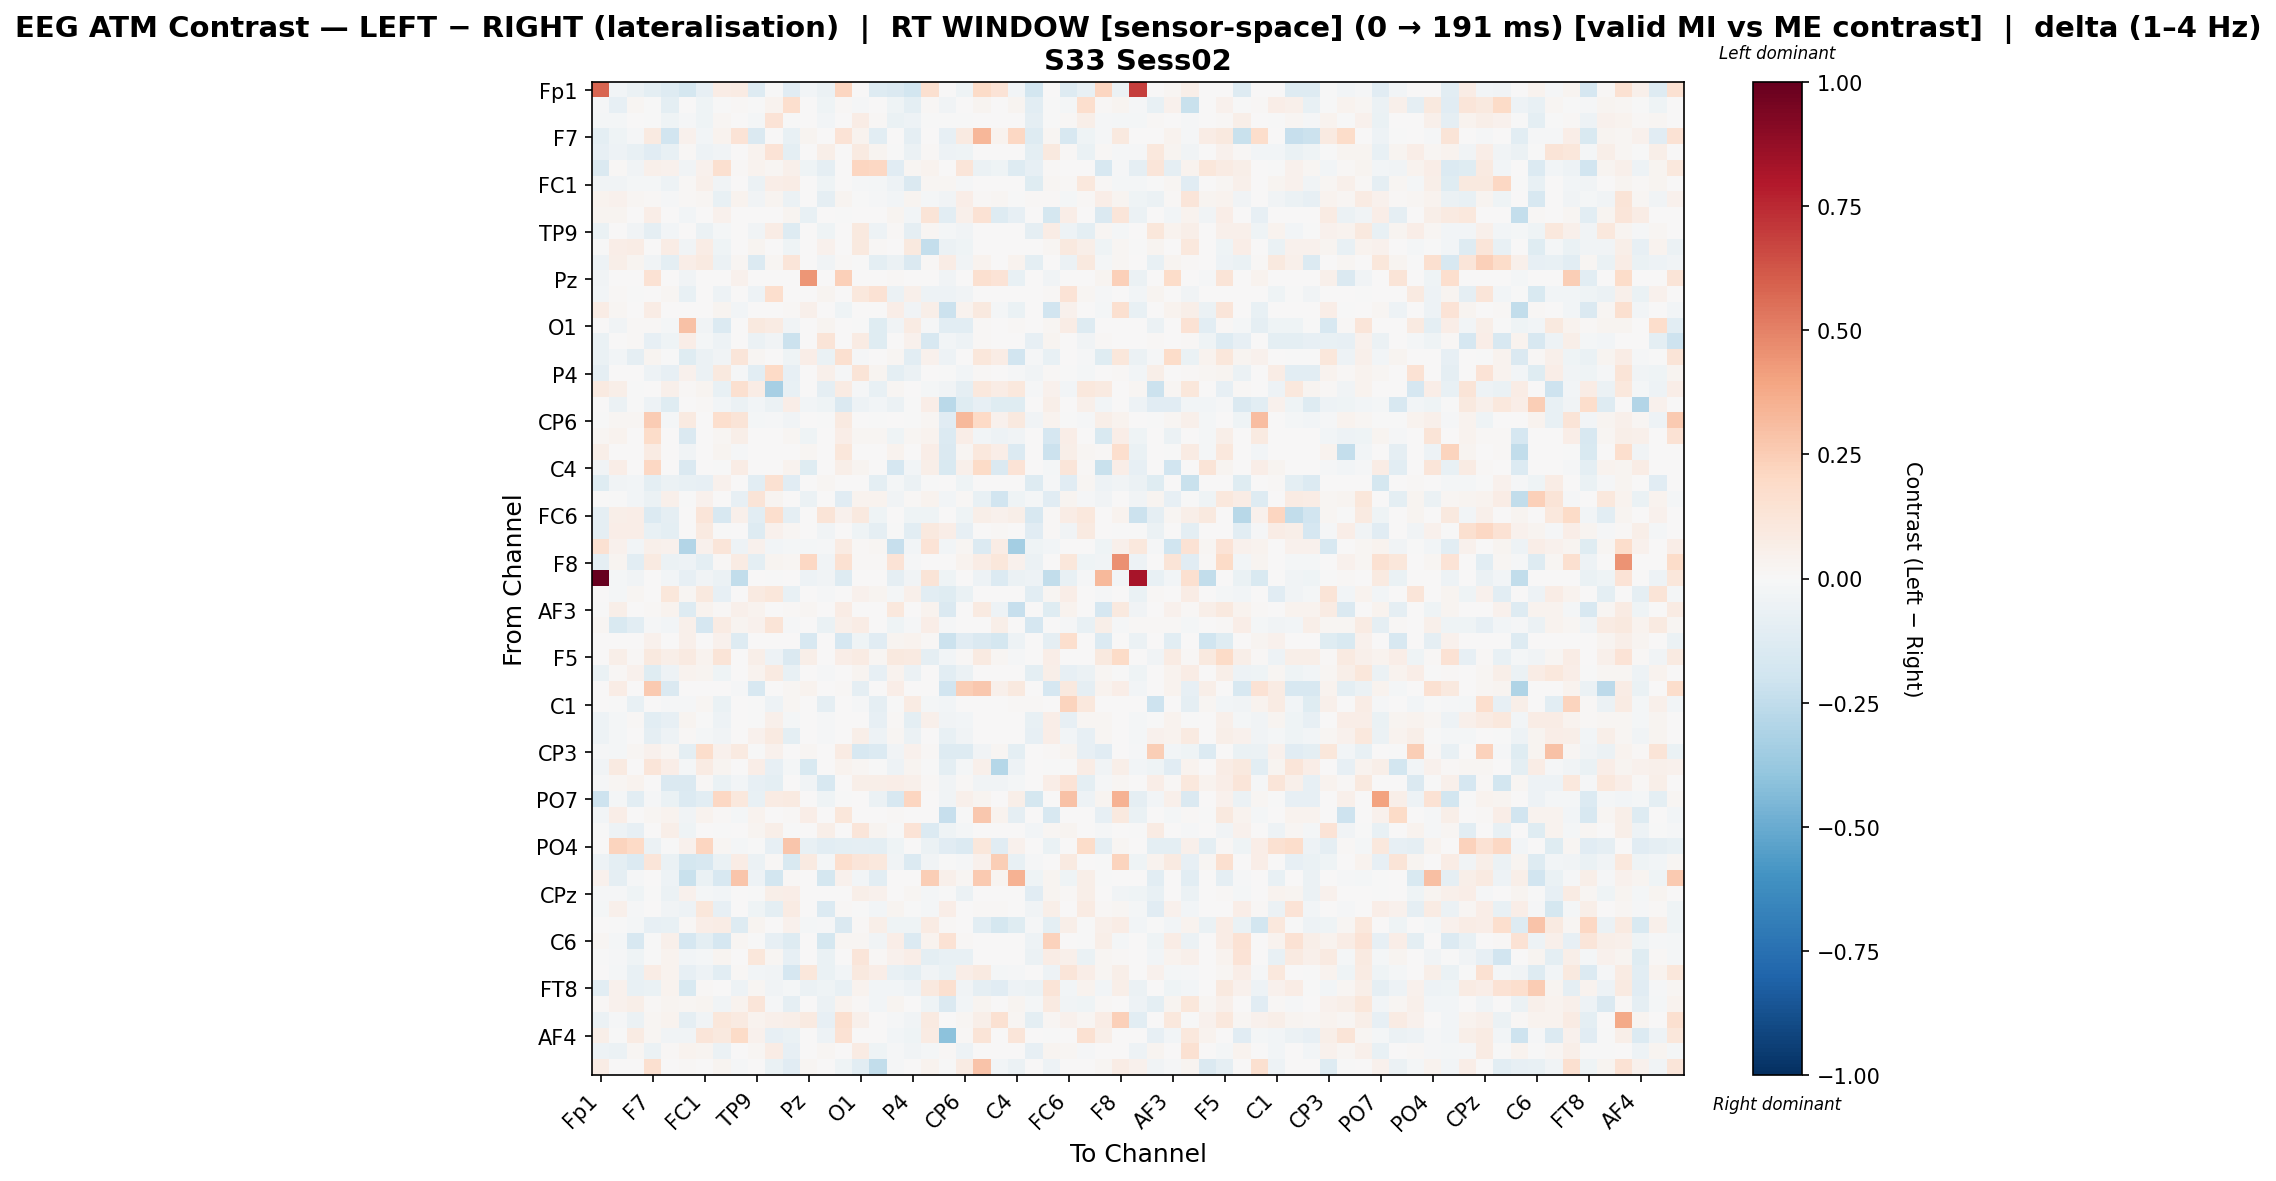

Values plotted in this chart, from the file beside it:
, Fp1, Fz, F3, F7, FT9, FC5, FC1, C3, T7, TP9, CP5, CP1, Pz, P3, P7, O1, Oz, O2, P4, P8, TP10, CP6, CP2
Fp1, 0.5824, -0.02596, -0.05829, -0.1013, -0.131, -0.1796, -0.07967, 0.07187, 0.08571, -0.131, -0.004327, -0.1147, -0.03089, -0.05625, 0.2117, 0.0, -0.131, -0.1406, -0.1872, 0.1581, 0.0, -0.04589, 0.1948
Fz, -0.0108, -0.0826, 0.01825, -0.004756, -0.09847, 0.007059, -0.03924, -0.003205, 0.009921, -0.002961, 0.0342, 0.1674, 0.0, -0.04254, 0.009921, -0.009969, 0.0, -0.04249, -0.09881, 0.01155, -0.03769, 0.00463, 0.02381
F3, -0.02254, -0.02246, 0.003353, -0.006678, -0.04027, -0.01191, -0.04507, 0.02215, 0.0, -0.01924, 0.1371, -0.0004201, 0.0, -0.03125, 0.0, 0.07402, 0.01553, -0.06366, -0.04722, -0.007102, -0.004007, -0.0004597, 0.0
F7, -0.1008, -0.04191, -0.00881, 0.08664, -0.1932, 0.04212, -0.02643, 0.03847, 0.1368, -0.1432, 0.0, -0.07743, 0.03057, 0.0, 0.1363, 0.03847, -0.1091, 0.001212, -0.08805, 0.0, -0.08086, 0.0889, 0.3294
FT9, -0.08007, -0.05323, -0.0749, -0.1094, -0.07126, 0.01273, -0.04891, -0.03393, 0.0, 0.03158, 0.136, -0.09397, 0.0, 0.06134, 0.0, 0.09278, 0.02664, -0.0004455, -0.05692, 0.01011, -0.05467, -0.04376, 0.0
FC5, -0.1437, 0.01513, -0.03406, 0.05064, 0.04171, -0.03441, 0.04395, 0.1564, 0.01411, 0.03332, 0.01694, 0.05052, -0.04174, -0.09096, 0.005562, 0.2128, 0.2049, -0.1136, 0.01704, 0.03688, 0.0, 0.1198, -0.06231
FC1, -0.03507, -0.03672, -0.01945, -0.01816, -0.05021, 0.01033, 0.04807, -0.03312, 0.0, -0.05788, 0.06499, 0.07762, 0.0, -0.04195, 0.0, -0.008822, -0.01816, -0.04696, -0.1411, 0.01771, 0.01711, -0.01402, 0.0
C3, 0.03147, 0.04554, 0.01574, 0.01331, -0.01025, 0.00862, 0.01955, -0.07292, 0.03627, -0.03175, 0.02769, -0.0574, 0.0, -0.09177, 0.0278, -0.007255, -0.01244, -0.02433, 0.02689, -0.0231, -0.03303, 0.06796, 0.01331
T7, 0.0275, 0.03045, 0.0, 0.06392, 0.0, -0.02721, 0.0, 0.0422, 0.001573, 0.0, 0.006439, 0.02521, -0.07561, 0.005151, -0.004901, 0.0, 0.0, 0.02962, -0.03025, 0.1251, -0.1019, 0.0528, 0.1439
TP9, -0.06779, 0.001152, -0.03221, -0.09321, -0.03073, 0.0008243, -0.05857, -0.02006, 0.0, -0.03248, 0.07585, -0.1298, 0.0, -0.04347, 0.0, 0.1004, -0.04922, 0.01485, -0.09362, 0.02033, -0.01652, -0.03526, 0.0
CP5, -0.007308, 0.06274, 0.07469, 0.0, 0.07269, -0.03269, 0.0745, -0.04197, 0.005899, 0.03113, 0.000576, -0.04463, 0.0, 0.04608, 0.0, 0.099, 0.008901, 0.0009114, 0.09634, -0.2385, -0.05735, -0.03965, 0.0
CP1, -0.05356, 0.06195, 0.02932, -0.03294, -0.09639, 0.06713, 0.08761, -0.05803, 0.02295, -0.134, 0.01653, 0.1179, 0.0, -0.03616, 0.01451, -0.004661, -0.09639, -0.05896, -0.1427, 0.01474, 0.07247, -0.03286, 0.03373
Pz, -0.03297, 0.003078, 0.0, 0.1436, 0.0, -0.03605, 0.0, 0.0, 0.04103, 0.0, 0.0, 0.003078, 0.4418, 0.0, 0.2397, 0.0, 0.0, 0.0146, 0.003078, 0.0, -0.03309, 0.0, 0.1615
P3, -0.02776, 0.01552, -0.0001444, 0.0, 0.01978, -0.07286, 0.003051, -0.05114, 0.007267, -0.04707, 0.1677, 0.006882, 0.0, 0.02975, 0.0, 0.1082, 0.1468, -0.06215, 0.05279, -0.05182, -0.05182, -0.03147, 0.0
P7, 0.07454, 0.02021, 0.0, 0.07622, 0.0, 0.00433, 0.0, 0.02575, -0.0252, 0.0, 0.0, 0.009795, 0.05369, 0.0, -0.04393, 0.0, 0.0, 0.06448, -0.0376, 0.05897, -0.2177, 0.0367, 0.09955
O1, 0.0, -0.03727, 0.0154, 0.009196, -0.02036, 0.2966, -0.03727, -0.1387, 0.0, 0.09792, 0.07854, -0.03393, 0.0, 0.0279, 0.0, -0.002269, -0.1244, -0.03727, 0.08228, -0.0101, -0.1093, -0.1019, 0.01003
Oz, -0.06557, 0.0, 0.0151, -0.07875, -0.04139, 0.06427, -0.01639, -0.05222, 0.0, -0.05794, -0.03835, -0.2167, 0.0, 0.1298, 0.0, 0.08032, -0.1196, 0.0, 0.04031, -0.1607, -0.02459, -0.05272, 0.01414
O2, -0.0629, -0.0252, -0.09277, 0.02867, -0.003281, -0.1207, -0.06006, -0.03289, 0.1198, 0.01973, 0.004951, -0.0432, 0.0629, -0.06375, 0.1604, -0.01161, 0.0, 0.01932, -0.1083, 0.04061, -0.05362, 0.001512, 0.1121
P4, -0.0874, 0.0004624, 0.002504, -0.05204, -0.08137, 0.04212, -0.05798, 0.09753, -0.009692, -0.1031, 0.196, -0.07841, 0.006202, 0.0537, -0.01262, 0.1272, 0.02695, -0.09894, -0.06199, 0.0, -0.003529, -0.02397, 0.01116
P8, 0.08948, 0.05642, -0.007631, 0.0, 0.0495, 0.01278, 0.02612, -0.07607, 0.1586, 0.07255, -0.3322, -0.07521, 0.0, -0.09264, 0.08149, -0.01158, -0.0761, 0.02237, 0.0, -0.0214, -0.0353, -0.08744, 0.1065
TP10, 0.0, -0.06196, -0.005212, -0.05189, -0.1187, 0.0, 0.01017, -0.02476, -0.05522, -0.02919, -0.05733, 0.06593, -0.02919, -0.0417, -0.1419, -0.05394, -0.02476, -0.05719, -0.005212, 0.06306, -0.2728, -0.1199, -0.08504
CP6, -0.003199, 0.02253, 0.01742, 0.2536, -0.01579, 0.08931, 0.007204, 0.1718, 0.1259, -0.01579, -0.009376, -0.0354, 0.0, -0.005754, 0.09323, 0.006699, -0.002355, 0.007343, -0.006127, 0.01901, -0.115, 0.3243, 0.2
CP2, 0.02253, 0.03633, 0.0, 0.1852, 0.0, -0.1408, 0.0, 0.01571, 0.05832, 0.0, 0.0, 0.02119, -0.04171, 0.0, 0.06422, 0.01963, 0.01701, -0.04572, 0.01571, 0.03633, -0.1406, 0.06361, -0.02604
Cz, 0.05565, 0.007645, 0.0, 0.08494, 0.0, -0.03143, 0.0, 0.0236, -0.01241, 0.0, 0.0, 0.0, 0.0157, 0.0, 0.1115, 0.0, 0.0, 0.03508, 0.001529, 0.06785, -0.1463, 0.02283, 0.1056
C4, -0.03204, 0.06506, 0.0, 0.2076, 0.0, -0.1454, 0.0, -0.001785, 0.07613, 0.0, 0.0, 0.03416, -0.1179, 0.0, 0.06146, 0.0279, 0.0, -0.1709, -0.02515, 0.05855, -0.1551, 0.04876, 0.1887
T8, -0.1176, -0.0377, -0.02632, -0.09557, -0.0573, -0.07543, -0.08439, 0.04321, 0.0, -0.1081, 0.1542, -0.1097, 0.0, 0.01829, 0.0, 0.0, -0.09557, -0.022, -0.0594, -0.003143, 0.0, -0.04544, 0.0
FT10, 0.0, -0.002614, -0.02558, -0.0564, 0.05268, -0.004344, 0.0439, 0.002365, -0.08468, 0.1298, 0.02737, 0.0, -0.05884, 0.001792, -0.1101, 0.03704, 0.03704, -0.03705, 0.01145, 0.03704, -0.02523, 0.01307, -0.07635
FC6, -0.09087, 0.06147, 0.06574, -0.1363, -0.0886, 0.0, 0.1237, -0.1616, 0.05359, -0.1043, 0.1643, -0.08898, 0.0, 0.1282, 0.03991, 0.09806, -0.04247, 0.0, -0.04311, -0.04423, 0.0, -0.0435, 0.05473
FC2, -0.08734, 0.06273, 0.06343, -0.07258, -0.09482, 0.0, 0.08903, -0.002821, 0.0, -0.1297, 0.04125, 0.02301, 0.0, -0.03162, 0.0, -0.04019, -0.08734, -0.004001, -0.106, 0.1001, 0.07017, -0.07996, 0.0
F4, 0.1504, 0.04102, -0.02383, 0.04964, 0.04102, -0.2963, 0.04102, 0.1223, -0.05324, 0.04102, -0.02523, -0.01716, -0.01719, -0.01262, 0.08434, 0.01481, 0.02221, -0.233, -0.02409, 0.1357, -0.02523, 0.02308, -0.1344
F8, -0.08887, 0.02831, -0.1017, 0.08943, -0.06062, -0.04871, -0.096, 0.01043, 0.08087, -0.09706, 0.02834, 0.01694, 0.2052, -0.03323, 0.1537, 0.01002, 0.01002, 0.1376, -0.01338, 0.0, 0.0, 0.03339, 0.0746
Fp2, 1.0, -0.0177, -0.03245, 0.0, -0.02803, -0.07818, -0.03245, -0.059, -0.2438, 0.0, -0.00295, 0.0, -0.05015, -0.03835, -0.1314, 0.0, 0.0, -0.08703, -0.03835, 0.1261, -0.04425, 0.0, -0.05403
AF7, 0.0, -0.02003, 0.01735, 0.0, 0.1103, 0.02228, 0.1007, -0.08487, 0.0, 0.09154, 0.1156, -0.07798, 0.0, -0.008593, 0.0, 0.03988, 0.02957, -0.01795, 0.05326, -0.1092, -0.118, -0.06591, 0.0
AF3, -0.003021, 0.05941, 0.0, 0.01536, 0.03548, -0.1272, 0.03136, 0.008251, 0.05271, 0.03548, 0.0, 0.0132, 0.01785, 0.0, 0.07664, 0.0, 0.0, 0.1049, 0.0008251, 0.03227, -0.1407, 0.002148, 0.0886
AFz, 0.01723, -0.1541, -0.1017, -0.01429, -0.02542, 0.04842, -0.1681, 0.08086, 0.02567, 0.04658, 0.127, -0.01414, 0.0, -0.06649, 0.05455, 0.07532, 0.001757, -0.04642, -0.0141, 0.06458, -0.01255, 0.003445, 0.0
F1, 0.002014, 0.0, 0.0, 0.04631, 0.0, 0.05034, 0.0, 0.04228, -0.1295, 0.0, 0.0, 0.0, -0.1626, 0.0, -0.1708, -0.04622, -0.1108, 0.02416, 0.03624, 0.01556, -0.2113, -0.1149, -0.1457
F5, 0.0, 0.0567, 0.01221, 0.09533, 0.05496, 0.09036, 0.03315, 0.1305, 0.001321, 0.05496, -0.05461, -0.1453, 0.06077, 0.0, 0.06974, 0.08176, 0.01812, 0.09869, 0.09286, -0.09308, -0.02821, 0.01022, 0.09231
FT7, -0.06334, 0.01503, 0.03926, -0.1172, -0.05135, 0.03893, 0.02786, -0.04346, 0.0, 0.03695, 0.08919, -0.07195, 0.0, -0.01072, 0.0, 0.02485, -0.07909, 0.03169, -0.05512, 0.00345, -0.1048, -0.05957, 0.0
FC3, 0.002765, 0.07188, 0.0, 0.26, -0.1411, 0.0, 0.0, 0.0, -0.01447, -0.1564, 0.0, 0.02243, 0.03594, 0.0, 0.0155, -0.09135, 0.0, 0.06796, 0.0, 0.0, -0.1933, 0.2457, 0.2722
C1, 0.0, -0.002751, -0.07593, 0.0, -0.01208, -0.01278, 0.01787, -0.06909, 0.0, -0.004394, -0.05199, 0.02053, 0.0, -0.08858, 0.0, -0.01525, -0.08958, -0.003196, 0.07827, -0.02294, -0.02443, 0.0, 0.001134
C5, -0.05331, -0.01957, 0.01088, -0.1029, -0.0839, 0.02406, -0.007547, -0.04905, 0.0, -0.00594, 0.05082, -0.01771, 0.0, -0.01087, 0.0, 0.006037, -0.07886, 0.01409, -0.09586, 0.05319, -0.0326, -0.02622, 0.0
TP7, -0.04884, -0.02099, 0.002149, -0.08737, -0.05196, 0.01358, -0.01763, -0.03278, 0.0, 0.03909, 0.0917, -0.09605, 0.0, -0.007981, 0.0, 0.06232, -0.049, 0.02034, -0.05924, 0.005541, -0.07373, -0.03335, 0.0
CP3, -0.01027, -0.02054, 0.02081, 0.04001, 0.01873, -0.09596, 0.1746, 0.04402, 0.08803, -0.002875, 0.04135, 0.0, 0.01774, 0.0, 0.07869, -0.1567, -0.136, -0.03554, 0.04268, 0.009342, -0.13, -0.1279, -0.03195
P1, -0.03495, 0.08957, 0.001086, 0.1219, 0.06867, -0.02002, 0.08261, 0.02993, 0.003042, 0.06867, -0.08531, -0.02062, -0.1537, 0.0, 0.0356, 0.0219, -0.007054, -0.04984, 0.02588, -0.006582, -0.1015, -0.02323, 0.05064
P5, -0.009224, 0.02123, 0.03773, 0.0, -0.1449, -0.1463, 0.01213, -0.06751, -0.02398, -0.07859, -0.09792, 0.0, -0.03505, -0.1608, 0.0, 0.05738, 0.05588, 0.06982, 0.05238, 0.008076, -0.03136, 0.007883, -0.0333
PO7, -0.2099, -0.01891, -0.1058, -0.01362, -0.06502, -0.1347, -0.1033, 0.2046, 0.1068, -0.07035, 0.08519, 0.0884, 0.0, -0.04049, -0.00342, 0.0, -0.06231, -0.1591, 0.2124, 0.0, -0.03366, 0.04891, 0.02682
PO3, -0.02807, 0.06926, 0.0, 0.01597, 0.03244, -0.03248, 0.03244, 0.008767, -0.02231, 0.03244, 0.0, 0.01403, 0.06469, 0.0, 0.1115, 0.0, 0.0, 0.01248, 0.0008767, 0.0, -0.2333, -0.005135, 0.2657
POz, -0.001853, -0.05019, -0.07905, 0.0, 0.05708, -0.03945, 0.00776, -0.005396, 0.0, 0.03093, 0.05669, -0.0002462, 0.0, 0.05818, 0.0, 0.1245, 0.03119, -0.001853, 0.1401, -0.133, -0.04219, -0.01881, 0.0
PO4, 0.0, 0.2225, 0.1962, -0.06142, -0.001615, 0.03997, 0.2171, 0.02089, -0.02211, -0.005248, -0.08517, 0.2796, -0.07298, -0.102, -0.09827, -0.08602, -0.09558, -0.04573, 0.0, -0.05974, -0.1115, -0.1398, 0.1135
PO8, -0.05432, -0.1007, -0.1401, 0.1178, -0.06534, -0.1734, -0.1597, -0.06605, 0.07665, -0.06126, 0.01144, -0.1531, 0.08981, -0.02223, 0.1656, 0.12, 0.1083, -0.03425, -0.1376, -0.03734, -0.005359, -0.0125, 0.04674
P2, 0.03921, -0.08873, -0.01548, 0.0, -0.05083, -0.2199, -0.06453, -0.158, 0.2747, -0.04784, -0.1812, 0.01205, 0.0, -0.1725, 0.03921, -0.02392, -0.1019, 0.0, 0.0, 0.2471, 0.05296, 0.01659, 0.2595
CPz, -0.01275, -0.0141, -0.03914, -0.006169, -0.05629, 0.04276, -0.0215, -0.02932, 0.0, -0.005141, 0.05793, 0.06958, 0.0, 0.0009832, 0.0, 0.06108, 0.04383, 9.96749541452097e-05, 0.01934, -0.01725, -0.007778, -0.05915, 0.006583
CP4, -0.01852, 0.0493, -0.01041, 0.0, -0.03409, -0.04801, 0.1149, -0.08188, 0.002802, -0.04186, -0.1003, 0.08547, 0.0, -0.1402, 0.01541, -0.001262, -0.0305, 0.0266, -0.0004797, -0.01915, 0.07004, 0.0, 0.01541
TP8, 0.0, -0.002804, -0.0177, -0.08141, -0.07449, 0.01089, 0.06939, 0.07087, -0.1276, 0.0284, 0.0, 0.03996, -0.02083, -0.01325, -0.1483, 0.01502, 0.06046, -0.04565, -0.03993, 0.08592, 0.01019, 0.0, -0.1038
C6, 0.01564, -0.01741, -0.1632, -0.005625, 0.04933, -0.1692, -0.1011, -0.1654, 0.01564, -0.007795, -0.08591, -0.1291, 0.0, -0.1728, 0.01564, 0.01581, -0.0315, 0.06867, -0.1337, 0.03408, 0.1442, 0.01433, 0.0
C2, -0.00614, -0.01029, -0.04612, -0.00614, 0.03862, -0.02459, -0.02299, 0.02569, 0.0, 0.1114, 0.0196, -0.08215, 0.0, -0.06992, 0.0, 0.1206, 0.01131, 0.0449, 0.06571, -0.09711, -0.07122, -0.07736, 0.0
FC4, 0.00539, -0.01707, -0.074, 0.07412, 0.03365, -0.07872, -0.04826, -0.1017, 0.01213, -0.02584, -0.03734, -0.1718, 0.1139, -0.06501, -0.03111, 0.09649, 0.0626, -0.07412, -0.09454, -0.03384, -0.06786, 0.06334, 0.08624
FT8, -0.103, 0.04241, -0.07178, -0.06826, 0.03207, -0.1549, 0.009831, 0.004238, -0.04825, 0.01584, -0.03725, -0.01711, -0.05919, -0.0458, -0.07352, 0.03682, -0.02558, -0.02579, -0.04857, 0.0953, 0.1581, -0.03837, -0.08851
F6, 0.01041, 0.04298, 0.05786, 0.01198, 0.02381, 0.02225, 0.02672, -0.03167, 0.03816, 0.1246, -0.01507, -0.09027, 0.0, -0.0621, 0.03816, 0.01492, -0.02727, 0.02683, 0.001056, -0.03943, -0.1472, -0.02794, 0.02775
AF8, -0.05803, -0.01334, -0.06044, 0.01798, 0.03821, -0.09195, -0.03347, 0.1118, 0.08753, 0.03483, 0.05115, 0.05562, 0.09134, -0.08179, 0.1624, 0.05112, 0.0, -0.01246, -0.0337, 0.09348, 0.0, 0.02337, 0.06214
... 3 more rows
